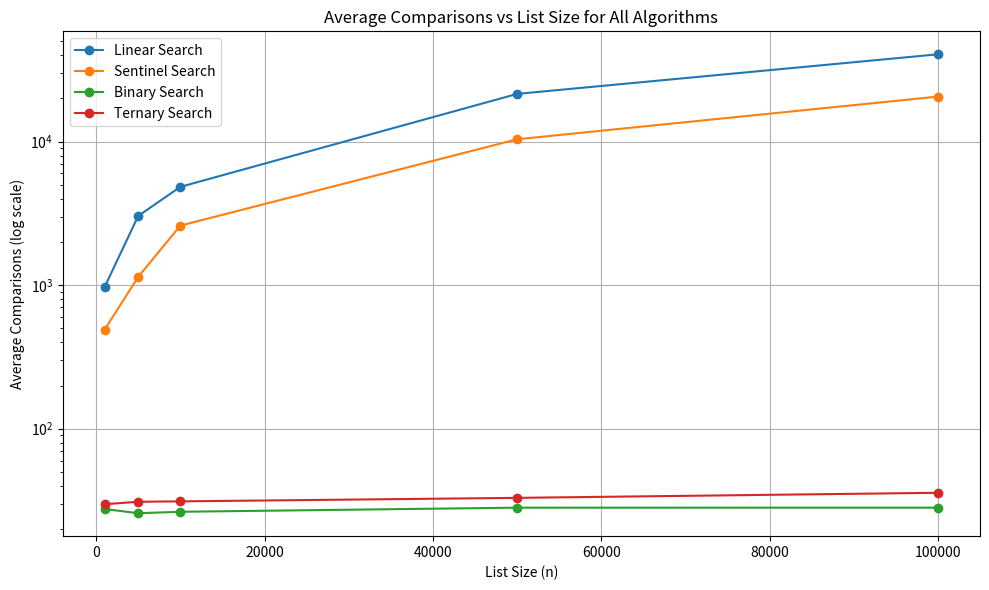
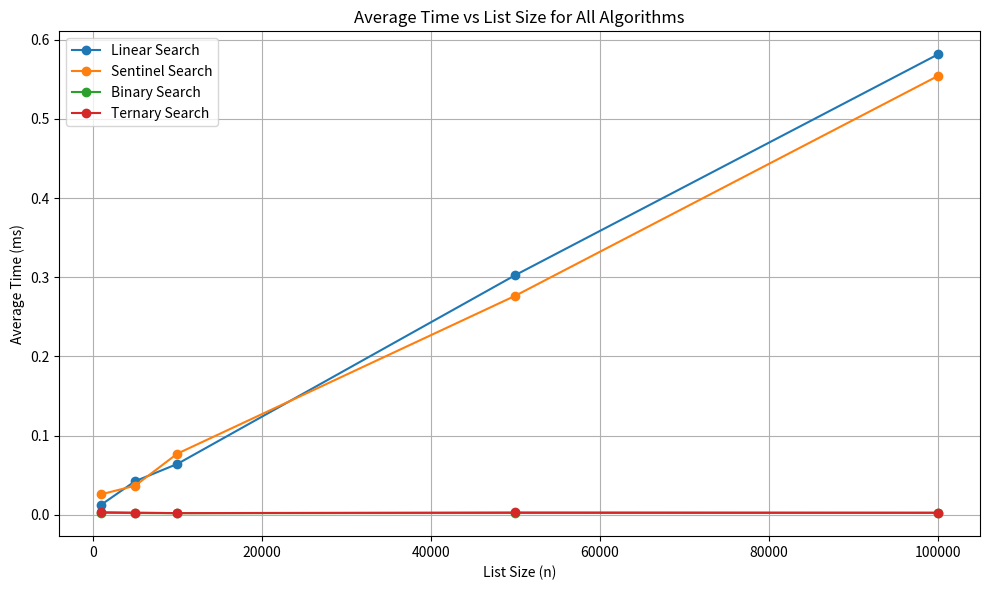

Write the Python code that produced these figures, in order.
import random, time
import matplotlib.pyplot as plt

def linear_search(lst, key):
    count = 0
    for i in range(0, len(lst)):
        count += 2
        if lst[i] == key:
            return True, count
    return False, count + 1

def sentinel_search(lst, key):
    count = 0
    n = len(lst)
    lst.append(key)
    i = 0
    while lst[i] != key:
        count += 1
        i += 1
    lst.pop()
    return (i < n), count + 1
    
def binary_search(lst, key):
    count = 0
    low = 0
    high = len(lst) - 1
    while low <= high:
        count += 1
        
        mid = (low + high) // 2
        count += 1
        if lst[mid] == key:
            return True, count
        elif key < lst[mid]:
            high = mid - 1
        else:
            low = mid + 1
        count += 1
    return False, count + 1
    
def ternary_search(lst, key):
    count = 0
    low = 0
    high = len(lst) - 1
    while low <= high:
        count += 1
        
        third = (high - low) // 3
        mid1 = low + third
        mid2 = high - third
        count += 1
        if lst[mid1] == key:
            return True, count
        count += 1
        if lst[mid2] == key:
            return True, count
            
        count += 2
        if key < lst[mid1]:
            high = mid1 - 1
        elif key > lst[mid2]:
            low = mid2 + 1
        else:
            low = mid1 + 1
            high = mid2 - 1
    return False, count + 1


'''
Experiment
'''
sizes = [1000, 5000, 10000, 50000, 100000]

algorithms = {
    "Linear Search": linear_search,
    "Sentinel Search": sentinel_search,
    "Binary Search": binary_search,
    "Ternary Search": ternary_search
}

# 5 Arbitary keys I have chosen for the sake of average case.
cases = {
    "beginning": "First Element",
    "middle": "Middle Element",
    "end": "Last Element",
    "absent": "Key Absent",
    "random": "Random Key"
}

results = {alg: {case: {"n": [], "comparisons": [], "time": []} for case in cases} for alg in algorithms}

for alg_name, func in algorithms.items():
    # print(f"Running experiment for {alg_name}")
    for n in sizes:
        # print(f"  List size: {n}")
        lst = [random.randint(0, 1000) for _ in range(n)]
        if alg_name in ["Binary Search", "Ternary Search"]:
            lst.sort()

        for case_key in cases:
            if case_key == "beginning":
                key = lst[0]
            elif case_key == "middle":
                key = lst[len(lst) // 2]
            elif case_key == "end":
                key = lst[-1]
            elif case_key == "absent":
                key = random.randint(1001, 2000)
            elif case_key == "random":
                key = random.choice(lst) if random.random() > 0.5 else random.randint(0, 1001)

            start_time = time.perf_counter()
            found, comparisons = func(lst, key)
            end_time = time.perf_counter()

            results[alg_name][case_key]["n"].append(n)
            results[alg_name][case_key]["comparisons"].append(comparisons)
            results[alg_name][case_key]["time"].append((end_time - start_time) * 1000)  # Convert to ms

# Tables
for alg_name in algorithms:
    print(f"\nResults for {alg_name}:")
    
    # Comparisions
    print("-" * 80)
    print("{:<10} {:<12} {:<12} {:<12} {:<12} {:<12} {:<12}".format(
        "List Size", "Beg Comp", "Mid Comp", "End Comp", "Absent Comp", "Rand Comp", "Avg Comp"
    ))
    print("-" * 80)
    
    for i, n in enumerate(sizes):
        comp_values = [results[alg_name][case_key]["comparisons"][i] for case_key in cases]
        avg_comparisons = sum(comp_values) / len(comp_values)
        print("{:<10} {:<12} {:<12} {:<12} {:<12} {:<12} {:<12.2f}".format(
            n, *comp_values, avg_comparisons
        ))
    
    # Run Time
    print("\n" + "-" * 80)
    print("{:<10} {:<12} {:<12} {:<12} {:<12} {:<12} {:<12}".format(
        "List Size", "Beg Time", "Mid Time", "End Time", "Absent Time", "Rand Time", "Avg Time (ms)"
    ))
    print("-" * 80)
    
    for i, n in enumerate(sizes):
        time_values = [results[alg_name][case_key]["time"][i] for case_key in cases]
        avg_time = sum(time_values) / len(time_values)
        print("{:<10} {:<12.6f} {:<12.6f} {:<12.6f} {:<12.6f} {:<12.6f} {:<12.6f}".format(
            n, *time_values, avg_time
        ))


# Plots
# Graph 1: Average Comparisons for all algorithms
plt.figure(figsize=(10, 6))
for alg_name in algorithms:
    avg_comparisons_list = []
    for i in range(len(sizes)):
        avg_comp = sum(results[alg_name][case]["comparisons"][i] for case in cases) / len(cases)
        avg_comparisons_list.append(avg_comp)
    plt.plot(sizes, avg_comparisons_list, marker='o', label=alg_name)

plt.xlabel("List Size (n)")
plt.ylabel("Average Comparisons (log scale)")
plt.title("Average Comparisons vs List Size for All Algorithms")
plt.legend()
plt.grid(True)
plt.yscale('log')
plt.tight_layout()
plt.show()

# Graph 2: Average Time for all algorithms
plt.figure(figsize=(10, 6))
for alg_name in algorithms:
    avg_time_list = []
    for i in range(len(sizes)):
        avg_t = sum(results[alg_name][case]["time"][i] for case in cases) / len(cases)
        avg_time_list.append(avg_t)
    plt.plot(sizes, avg_time_list, marker='o', label=alg_name)

plt.xlabel("List Size (n)")
plt.ylabel("Average Time (ms)")
plt.title("Average Time vs List Size for All Algorithms")
plt.legend()
plt.grid(True)
plt.tight_layout()
plt.show()